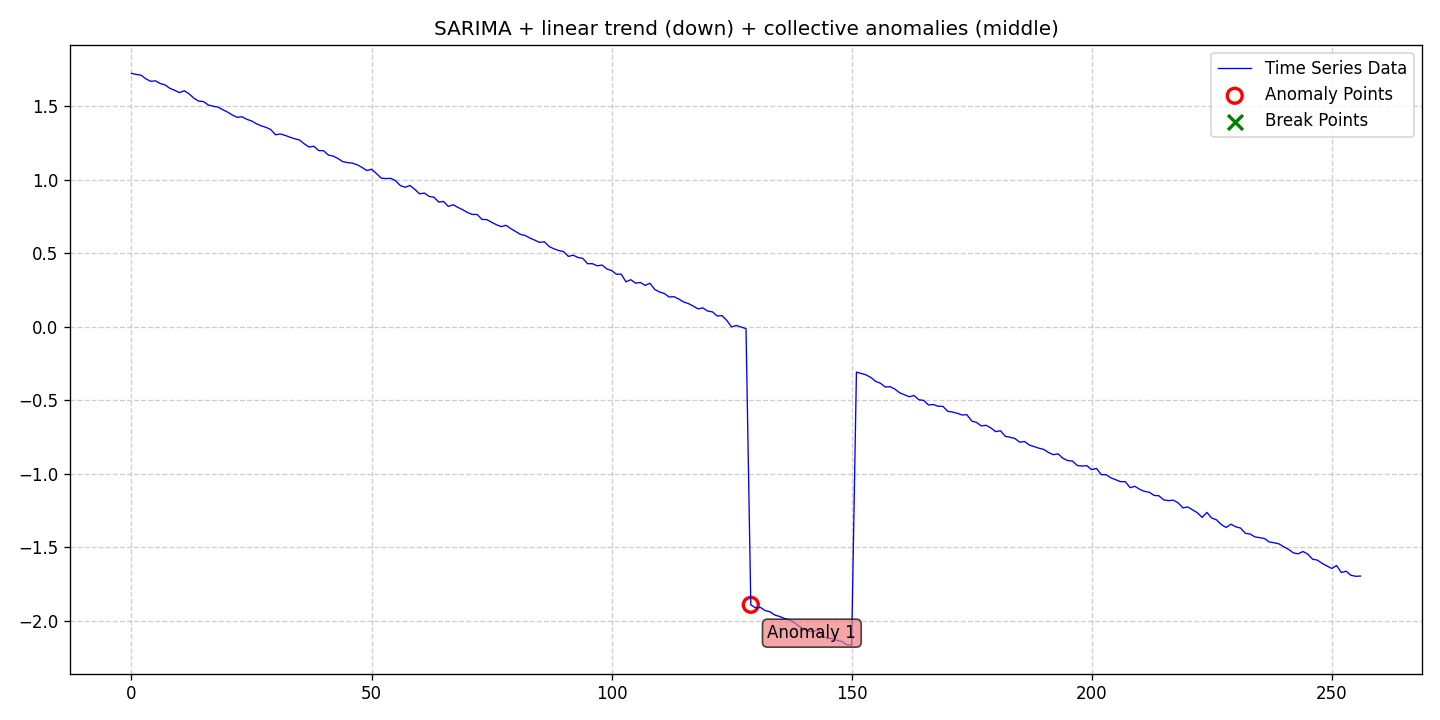

Values plotted in this chart, from the file beside it:
date, data, stationary, det_lin_up, det_lin_down, det_quad, det_cubic, det_exp, det_damped, stoc_trend, volatility, single_seas, multiple_seas, point_anom_single, point_anom_multi, collect_anom, context_anom, mean_shift, var_shift, trend_shift, point_anom_count, point_anom_location, point_anom_point, collect_anom_count
2020-01-01, 1.724, 0, 0, 1, 0, 0, 0, 0, 0, 0, 1, 0, 0, 0, 1, 0, 0, 0, 0, 0, none, , 1
2020-01-02, 1.716, 0, 0, 1, 0, 0, 0, 0, 0, 0, 1, 0, 0, 0, 1, 0, 0, 0, 0, 0, none, , 1
2020-01-03, 1.712, 0, 0, 1, 0, 0, 0, 0, 0, 0, 1, 0, 0, 0, 1, 0, 0, 0, 0, 0, none, , 1
2020-01-04, 1.686, 0, 0, 1, 0, 0, 0, 0, 0, 0, 1, 0, 0, 0, 1, 0, 0, 0, 0, 0, none, , 1
2020-01-05, 1.67, 0, 0, 1, 0, 0, 0, 0, 0, 0, 1, 0, 0, 0, 1, 0, 0, 0, 0, 0, none, , 1
2020-01-06, 1.673, 0, 0, 1, 0, 0, 0, 0, 0, 0, 1, 0, 0, 0, 1, 0, 0, 0, 0, 0, none, , 1
2020-01-07, 1.655, 0, 0, 1, 0, 0, 0, 0, 0, 0, 1, 0, 0, 0, 1, 0, 0, 0, 0, 0, none, , 1
2020-01-08, 1.645, 0, 0, 1, 0, 0, 0, 0, 0, 0, 1, 0, 0, 0, 1, 0, 0, 0, 0, 0, none, , 1
2020-01-09, 1.622, 0, 0, 1, 0, 0, 0, 0, 0, 0, 1, 0, 0, 0, 1, 0, 0, 0, 0, 0, none, , 1
2020-01-10, 1.609, 0, 0, 1, 0, 0, 0, 0, 0, 0, 1, 0, 0, 0, 1, 0, 0, 0, 0, 0, none, , 1
2020-01-11, 1.592, 0, 0, 1, 0, 0, 0, 0, 0, 0, 1, 0, 0, 0, 1, 0, 0, 0, 0, 0, none, , 1
2020-01-12, 1.606, 0, 0, 1, 0, 0, 0, 0, 0, 0, 1, 0, 0, 0, 1, 0, 0, 0, 0, 0, none, , 1
2020-01-13, 1.584, 0, 0, 1, 0, 0, 0, 0, 0, 0, 1, 0, 0, 0, 1, 0, 0, 0, 0, 0, none, , 1
2020-01-14, 1.555, 0, 0, 1, 0, 0, 0, 0, 0, 0, 1, 0, 0, 0, 1, 0, 0, 0, 0, 0, none, , 1
2020-01-15, 1.535, 0, 0, 1, 0, 0, 0, 0, 0, 0, 1, 0, 0, 0, 1, 0, 0, 0, 0, 0, none, , 1
2020-01-16, 1.532, 0, 0, 1, 0, 0, 0, 0, 0, 0, 1, 0, 0, 0, 1, 0, 0, 0, 0, 0, none, , 1
2020-01-17, 1.509, 0, 0, 1, 0, 0, 0, 0, 0, 0, 1, 0, 0, 0, 1, 0, 0, 0, 0, 0, none, , 1
2020-01-18, 1.5, 0, 0, 1, 0, 0, 0, 0, 0, 0, 1, 0, 0, 0, 1, 0, 0, 0, 0, 0, none, , 1
2020-01-19, 1.494, 0, 0, 1, 0, 0, 0, 0, 0, 0, 1, 0, 0, 0, 1, 0, 0, 0, 0, 0, none, , 1
2020-01-20, 1.477, 0, 0, 1, 0, 0, 0, 0, 0, 0, 1, 0, 0, 0, 1, 0, 0, 0, 0, 0, none, , 1
2020-01-21, 1.461, 0, 0, 1, 0, 0, 0, 0, 0, 0, 1, 0, 0, 0, 1, 0, 0, 0, 0, 0, none, , 1
2020-01-22, 1.441, 0, 0, 1, 0, 0, 0, 0, 0, 0, 1, 0, 0, 0, 1, 0, 0, 0, 0, 0, none, , 1
2020-01-23, 1.425, 0, 0, 1, 0, 0, 0, 0, 0, 0, 1, 0, 0, 0, 1, 0, 0, 0, 0, 0, none, , 1
2020-01-24, 1.429, 0, 0, 1, 0, 0, 0, 0, 0, 0, 1, 0, 0, 0, 1, 0, 0, 0, 0, 0, none, , 1
2020-01-25, 1.411, 0, 0, 1, 0, 0, 0, 0, 0, 0, 1, 0, 0, 0, 1, 0, 0, 0, 0, 0, none, , 1
2020-01-26, 1.4, 0, 0, 1, 0, 0, 0, 0, 0, 0, 1, 0, 0, 0, 1, 0, 0, 0, 0, 0, none, , 1
2020-01-27, 1.381, 0, 0, 1, 0, 0, 0, 0, 0, 0, 1, 0, 0, 0, 1, 0, 0, 0, 0, 0, none, , 1
2020-01-28, 1.367, 0, 0, 1, 0, 0, 0, 0, 0, 0, 1, 0, 0, 0, 1, 0, 0, 0, 0, 0, none, , 1
2020-01-29, 1.357, 0, 0, 1, 0, 0, 0, 0, 0, 0, 1, 0, 0, 0, 1, 0, 0, 0, 0, 0, none, , 1
2020-01-30, 1.342, 0, 0, 1, 0, 0, 0, 0, 0, 0, 1, 0, 0, 0, 1, 0, 0, 0, 0, 0, none, , 1
2020-01-31, 1.306, 0, 0, 1, 0, 0, 0, 0, 0, 0, 1, 0, 0, 0, 1, 0, 0, 0, 0, 0, none, , 1
2020-02-01, 1.311, 0, 0, 1, 0, 0, 0, 0, 0, 0, 1, 0, 0, 0, 1, 0, 0, 0, 0, 0, none, , 1
2020-02-02, 1.302, 0, 0, 1, 0, 0, 0, 0, 0, 0, 1, 0, 0, 0, 1, 0, 0, 0, 0, 0, none, , 1
2020-02-03, 1.289, 0, 0, 1, 0, 0, 0, 0, 0, 0, 1, 0, 0, 0, 1, 0, 0, 0, 0, 0, none, , 1
2020-02-04, 1.279, 0, 0, 1, 0, 0, 0, 0, 0, 0, 1, 0, 0, 0, 1, 0, 0, 0, 0, 0, none, , 1
2020-02-05, 1.27, 0, 0, 1, 0, 0, 0, 0, 0, 0, 1, 0, 0, 0, 1, 0, 0, 0, 0, 0, none, , 1
2020-02-06, 1.244, 0, 0, 1, 0, 0, 0, 0, 0, 0, 1, 0, 0, 0, 1, 0, 0, 0, 0, 0, none, , 1
2020-02-07, 1.222, 0, 0, 1, 0, 0, 0, 0, 0, 0, 1, 0, 0, 0, 1, 0, 0, 0, 0, 0, none, , 1
2020-02-08, 1.228, 0, 0, 1, 0, 0, 0, 0, 0, 0, 1, 0, 0, 0, 1, 0, 0, 0, 0, 0, none, , 1
2020-02-09, 1.198, 0, 0, 1, 0, 0, 0, 0, 0, 0, 1, 0, 0, 0, 1, 0, 0, 0, 0, 0, none, , 1
2020-02-10, 1.198, 0, 0, 1, 0, 0, 0, 0, 0, 0, 1, 0, 0, 0, 1, 0, 0, 0, 0, 0, none, , 1
2020-02-11, 1.168, 0, 0, 1, 0, 0, 0, 0, 0, 0, 1, 0, 0, 0, 1, 0, 0, 0, 0, 0, none, , 1
2020-02-12, 1.161, 0, 0, 1, 0, 0, 0, 0, 0, 0, 1, 0, 0, 0, 1, 0, 0, 0, 0, 0, none, , 1
2020-02-13, 1.144, 0, 0, 1, 0, 0, 0, 0, 0, 0, 1, 0, 0, 0, 1, 0, 0, 0, 0, 0, none, , 1
2020-02-14, 1.123, 0, 0, 1, 0, 0, 0, 0, 0, 0, 1, 0, 0, 0, 1, 0, 0, 0, 0, 0, none, , 1
2020-02-15, 1.117, 0, 0, 1, 0, 0, 0, 0, 0, 0, 1, 0, 0, 0, 1, 0, 0, 0, 0, 0, none, , 1
2020-02-16, 1.113, 0, 0, 1, 0, 0, 0, 0, 0, 0, 1, 0, 0, 0, 1, 0, 0, 0, 0, 0, none, , 1
2020-02-17, 1.102, 0, 0, 1, 0, 0, 0, 0, 0, 0, 1, 0, 0, 0, 1, 0, 0, 0, 0, 0, none, , 1
2020-02-18, 1.084, 0, 0, 1, 0, 0, 0, 0, 0, 0, 1, 0, 0, 0, 1, 0, 0, 0, 0, 0, none, , 1
2020-02-19, 1.063, 0, 0, 1, 0, 0, 0, 0, 0, 0, 1, 0, 0, 0, 1, 0, 0, 0, 0, 0, none, , 1
2020-02-20, 1.071, 0, 0, 1, 0, 0, 0, 0, 0, 0, 1, 0, 0, 0, 1, 0, 0, 0, 0, 0, none, , 1
2020-02-21, 1.043, 0, 0, 1, 0, 0, 0, 0, 0, 0, 1, 0, 0, 0, 1, 0, 0, 0, 0, 0, none, , 1
2020-02-22, 1.011, 0, 0, 1, 0, 0, 0, 0, 0, 0, 1, 0, 0, 0, 1, 0, 0, 0, 0, 0, none, , 1
2020-02-23, 1.008, 0, 0, 1, 0, 0, 0, 0, 0, 0, 1, 0, 0, 0, 1, 0, 0, 0, 0, 0, none, , 1
2020-02-24, 1.009, 0, 0, 1, 0, 0, 0, 0, 0, 0, 1, 0, 0, 0, 1, 0, 0, 0, 0, 0, none, , 1
2020-02-25, 0.9935, 0, 0, 1, 0, 0, 0, 0, 0, 0, 1, 0, 0, 0, 1, 0, 0, 0, 0, 0, none, , 1
2020-02-26, 0.9601, 0, 0, 1, 0, 0, 0, 0, 0, 0, 1, 0, 0, 0, 1, 0, 0, 0, 0, 0, none, , 1
2020-02-27, 0.9486, 0, 0, 1, 0, 0, 0, 0, 0, 0, 1, 0, 0, 0, 1, 0, 0, 0, 0, 0, none, , 1
2020-02-28, 0.9611, 0, 0, 1, 0, 0, 0, 0, 0, 0, 1, 0, 0, 0, 1, 0, 0, 0, 0, 0, none, , 1
2020-02-29, 0.935, 0, 0, 1, 0, 0, 0, 0, 0, 0, 1, 0, 0, 0, 1, 0, 0, 0, 0, 0, none, , 1
... 197 more rows
